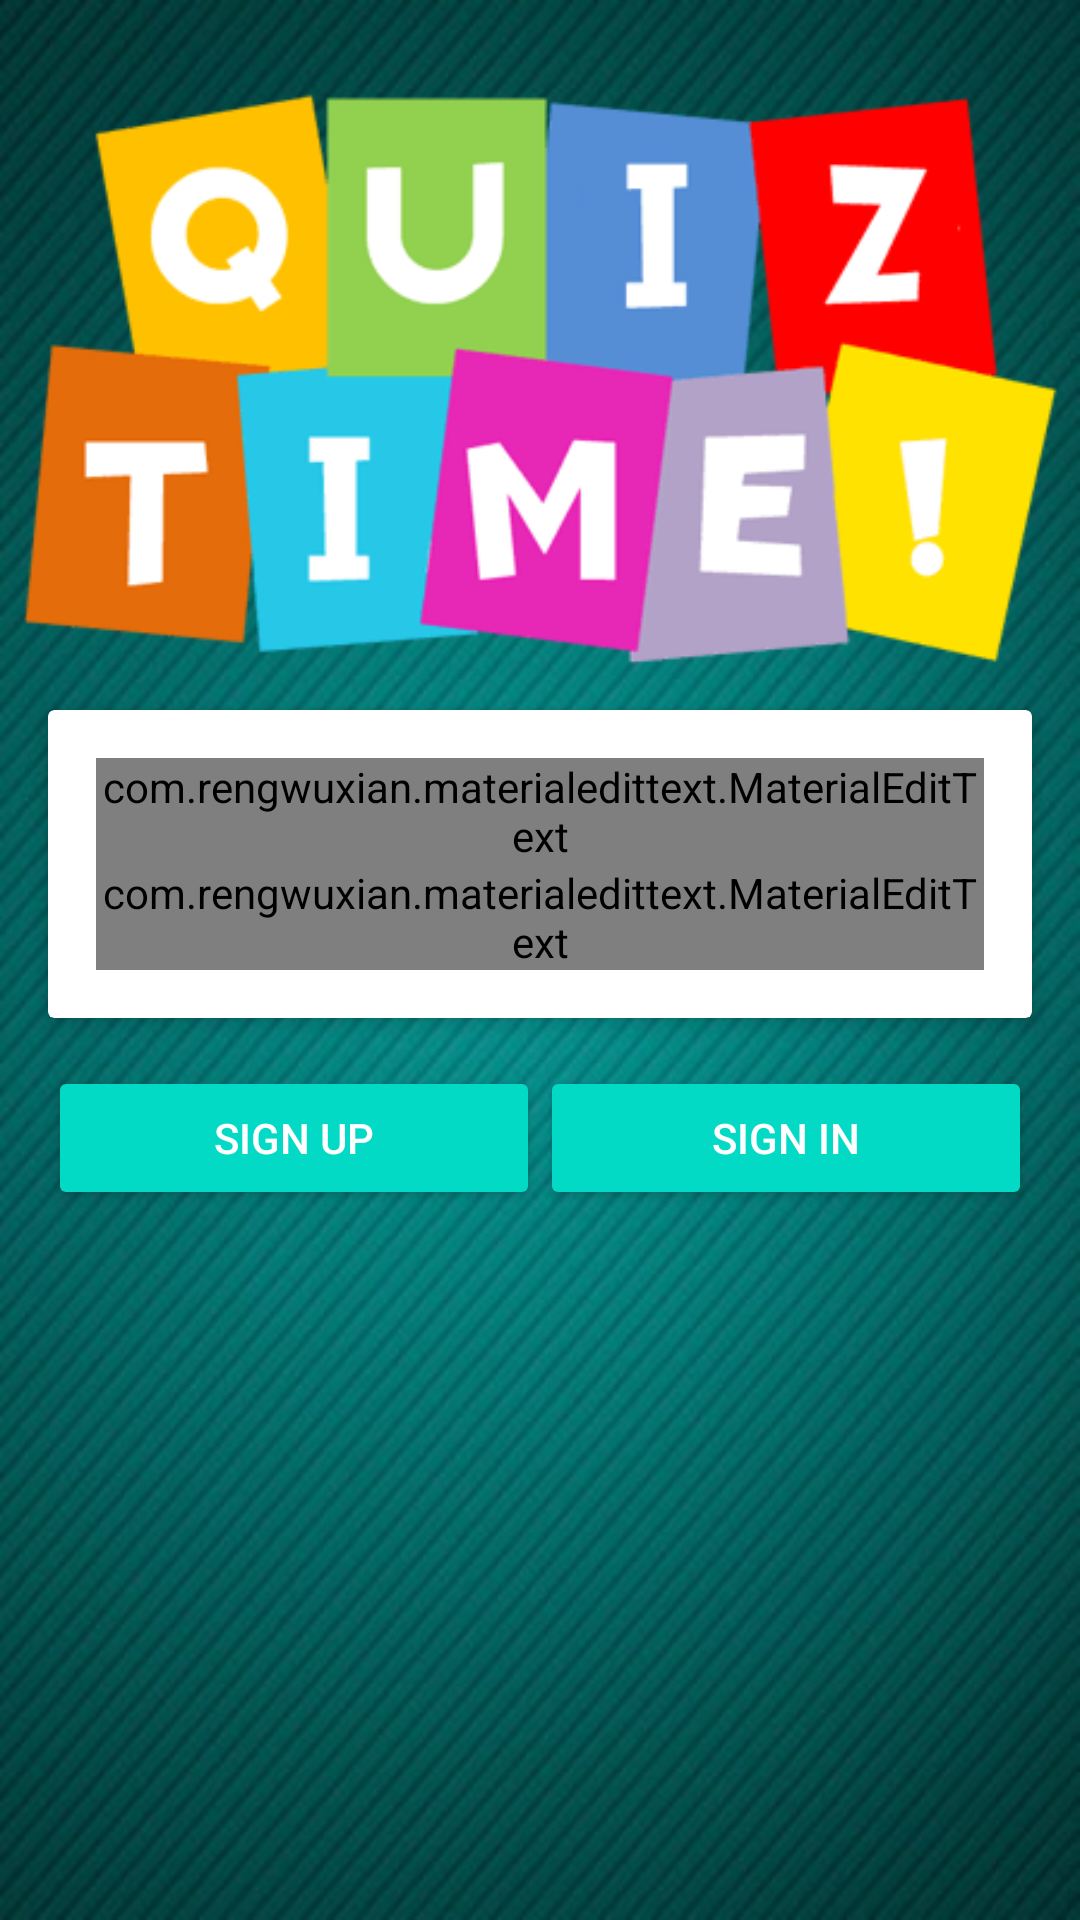

Produce the Android XML layout that renders to this screen, including the resource entries it uses.
<!-- AndroidManifest.xml: application theme AppTheme -->
<!-- res/layout/activity_main.xml -->
<?xml version="1.0" encoding="utf-8"?>
<RelativeLayout xmlns:android="http://schemas.android.com/apk/res/android"
    xmlns:app="http://schemas.android.com/apk/res-auto"
    xmlns:tools="http://schemas.android.com/tools"
    android:layout_width="match_parent"
    android:layout_height="match_parent"
    android:background="@drawable/quiz"
    tools:context="com.example.onlinequizz.MainActivity">

    <ImageView
        android:src="@drawable/logo"
        android:layout_width="wrap_content"
        android:layout_height="wrap_content"
        android:layout_alignParentTop="true"
        android:layout_alignParentStart="true" />


        <RelativeLayout
            android:id="@+id/wrap_login"
            android:layout_width="match_parent"
            android:layout_height="wrap_content"
            android:layout_centerInParent="true"
            android:layout_margin="8dp"
           >


            <android.support.v7.widget.CardView
                android:id="@+id/info_login"
                xmlns:android="http://schemas.android.com/apk/res/android"
                xmlns:app="http://schemas.android.com/apk/res-auto"
                android:layout_width="match_parent"
                android:layout_height="wrap_content"
                app:cardElevation="4dp"
                android:layout_margin="8dp">


                <LinearLayout
                    android:padding="16dp"
                    android:orientation="vertical"
                    android:layout_width="match_parent"
                    android:layout_height="wrap_content">

                    <com.rengwuxian.materialedittext.MaterialEditText
                        android:id="@+id/edtUser"
                        android:hint="User Name"
                        android:textColorHint="@color/colorPrimary"
                        android:textColor="@color/colorPrimary"
                        android:textSize="24sp"
                        android:layout_width="match_parent"
                        android:layout_height="wrap_content"
                        app:met_baseColor="@color/colorPrimary"
                        app:met_floatingLabel="highlight"
                        app:met_primaryColor="@color/colorPrimary"
                        app:met_singleLineEllipsis="true"/>


                    <com.rengwuxian.materialedittext.MaterialEditText
                        android:id="@+id/edtPassword"
                        android:hint="Password"
                        android:textColorHint="@color/colorPrimary"
                        android:textColor="@color/colorPrimary"
                        android:textSize="24sp"
                        android:inputType="textPassword"
                        android:layout_width="match_parent"
                        android:layout_height="wrap_content"
                        app:met_baseColor="@color/colorPrimary"
                        app:met_floatingLabel="highlight"
                        app:met_primaryColor="@color/colorPrimary"
                        app:met_singleLineEllipsis="true"/>




                </LinearLayout>



            </android.support.v7.widget.CardView>

            <LinearLayout
                android:layout_below="@+id/info_login"
                android:weightSum="2"
                android:orientation="horizontal"
                android:layout_margin="8dp"
                android:layout_width="match_parent"
                android:layout_height="wrap_content">

                <Button
                    android:id="@+id/btn_sign_up"
                    android:text="SIGN UP"
                    style="@style/Widget.AppCompat.Button.Colored"
                    android:layout_weight="1"
                    android:layout_width="0dp"
                    android:layout_height="wrap_content" />

                <Button
                    android:id="@+id/btn_sign_in"
                    android:text="SIGN IN"
                    style="@style/Widget.AppCompat.Button.Colored"
                    android:layout_weight="1"
                    android:layout_width="0dp"
                    android:layout_height="wrap_content" />



            </LinearLayout>




        </RelativeLayout>



</RelativeLayout>
<!-- resources referenced by this layout -->
<resources>
  <!-- drawable logo: png bitmap (drawable, 9166 bytes) -->
  <!-- drawable quiz: jpg bitmap (drawable, 46142 bytes) -->
  <style name="AppTheme" parent="Theme.AppCompat.Light.NoActionBar">
          
          <item name="colorPrimary">@color/colorPrimary</item>
          <item name="colorPrimaryDark">@color/colorPrimaryDark</item>
          <item name="colorAccent">@color/colorAccent</item>
      </style>
  <!-- not gathered from this repository: default colours our renderer supplied (Android Studio template values) -->
  <color name="colorPrimary">#FF6200EE</color>
  <color name="colorPrimaryDark">#FF3700B3</color>
  <color name="colorAccent">#FF03DAC5</color>
</resources>
